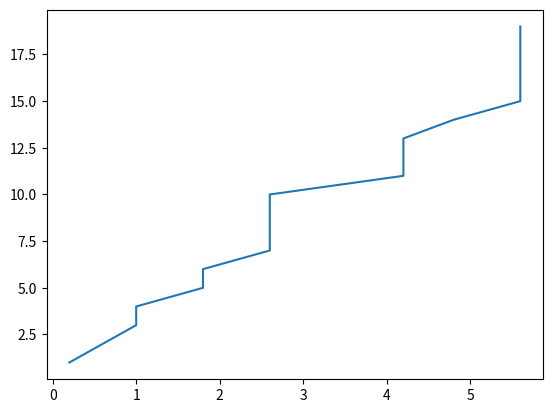

Write the Python code that produced this figure.
import numpy as np
import random as rd
import pandas as pd
import matplotlib.pyplot as plt


def tester(x):
    rd.seed(32)
    return [rd.randint(0, x) for i in range(0, 5)]


def plot_objective_function(fn, start, stop):
    xvar = range(start, stop)
    fn_x = list(map(fn, xvar))
    yvar = list(map(np.mean, fn_x))
    data = pd.DataFrame({"xvar": xvar, "yvar": yvar})
    plt.plot("yvar", "xvar", data=data)


plot_objective_function(tester, 1, 20)

# plotObjectiveFunction <- function(fn, from, to) {
#   results <- data.frame("xvar" = from:to)
#   # fn is assumed to return a vector and the mean is taken
#   results$yvar <- sapply(X = results$xvar, FUN = function(x) {
#     mean(fn(x))
#   })

#   graphics::plot(yvar~xvar, data = results, xlab = "x", ylab = "y", pch = 16)

#   return(results)
# }
